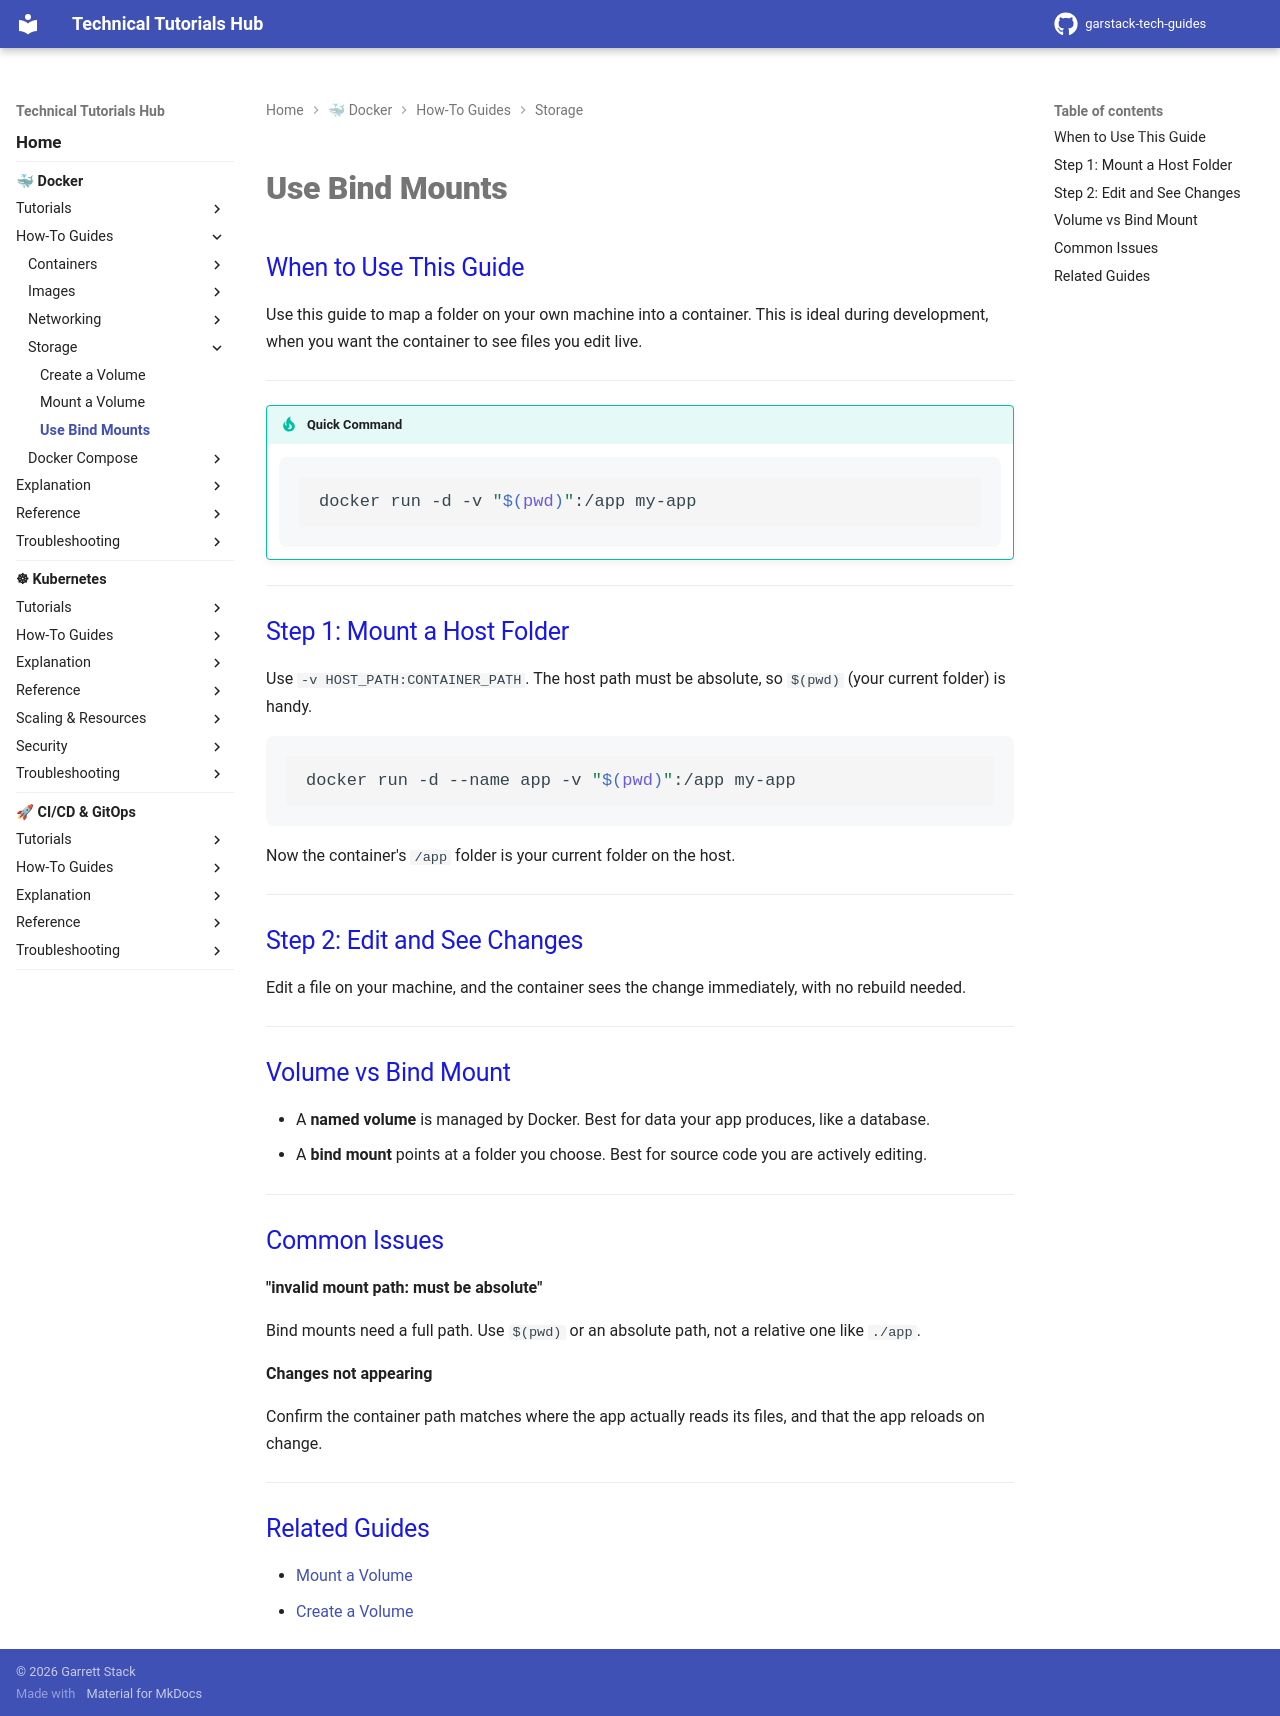

repository: garstack1/gstack-tech-guides · page: docker/how-to/storage/bind-mounts/index.html · generator: mkdocs

# Use Bind Mounts

## When to Use This Guide

Use this guide to map a folder on your own machine into a container. This is ideal during development, when you want the container to see files you edit live.

---

!!! tip "Quick Command"

    ```bash
    docker run -d -v "$(pwd)":/app my-app
    ```

---

## Step 1: Mount a Host Folder

Use `-v HOST_PATH:CONTAINER_PATH`. The host path must be absolute, so `$(pwd)` (your current folder) is handy.

```bash
docker run -d --name app -v "$(pwd)":/app my-app
```

Now the container's `/app` folder is your current folder on the host.

---

## Step 2: Edit and See Changes

Edit a file on your machine, and the container sees the change immediately, with no rebuild needed.

---

## Volume vs Bind Mount

- A **named volume** is managed by Docker. Best for data your app produces, like a database.
- A **bind mount** points at a folder you choose. Best for source code you are actively editing.

---

## Common Issues

**"invalid mount path: must be absolute"**

Bind mounts need a full path. Use `$(pwd)` or an absolute path, not a relative one like `./app`.

**Changes not appearing**

Confirm the container path matches where the app actually reads its files, and that the app reloads on change.

---

## Related Guides

- [Mount a Volume](mount-volume.md)
- [Create a Volume](create-volume.md)
